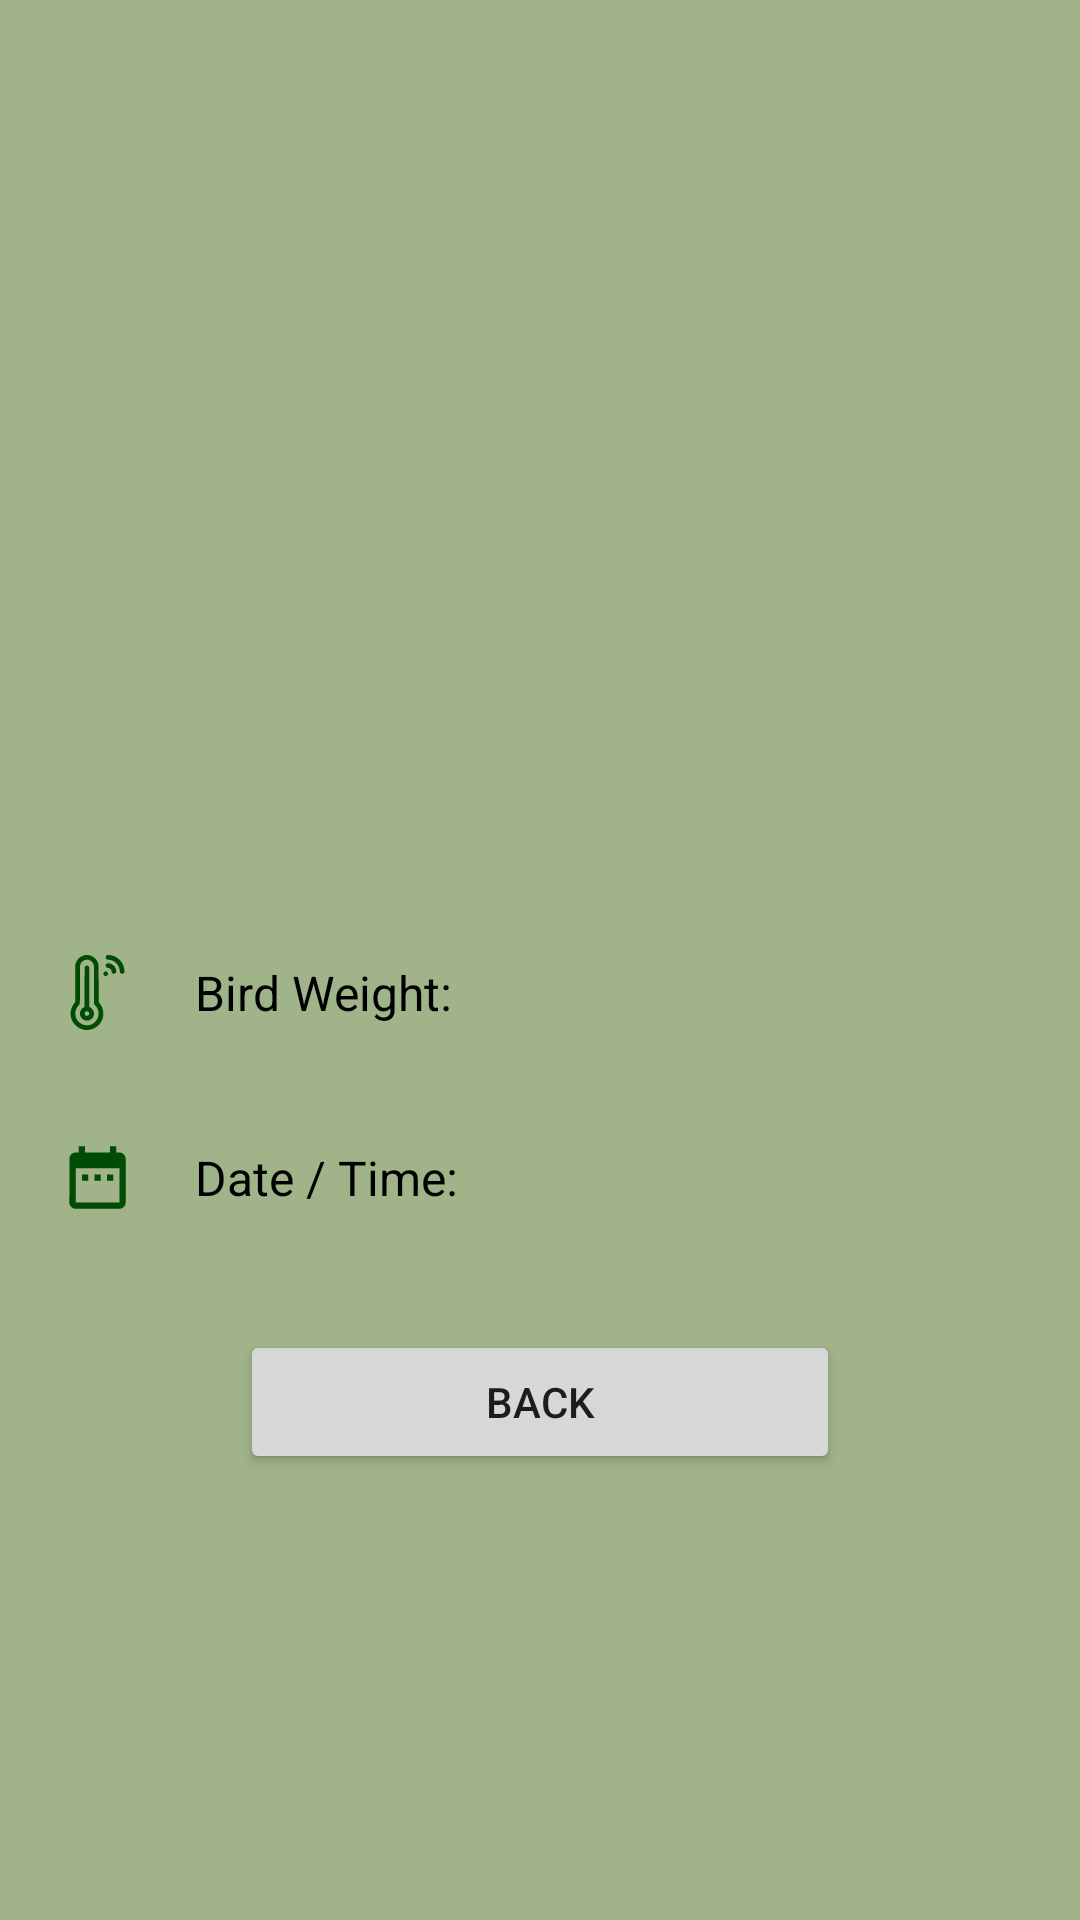

Here is an Android app screen rendered from its layout file. Give the layout XML and the strings, colors and styles it references.
<!-- AndroidManifest.xml: application theme Theme.PoultryFarmEnvironment -->
<!-- res/layout/activity_bird_weight.xml -->
<?xml version="1.0" encoding="utf-8"?>
<LinearLayout xmlns:android="http://schemas.android.com/apk/res/android"
    xmlns:app="http://schemas.android.com/apk/res-auto"
    xmlns:tools="http://schemas.android.com/tools"
    android:id="@+id/main"
    android:layout_width="match_parent"
    android:layout_height="match_parent"
    android:orientation="vertical"
    android:background="@color/LightGreen"
    tools:context=".BirdWeightActivity">

    <LinearLayout
        android:layout_width="match_parent"
        android:layout_height="wrap_content"
        android:orientation="vertical"
        android:gravity="center"
        android:padding="20dp"

        >

        <ImageView
            android:id="@+id/img"
            android:layout_width="match_parent"
            android:layout_height="250dp"

            />

        <LinearLayout
            android:layout_width="match_parent"
            android:layout_height="wrap_content"
            android:orientation="horizontal"
            android:gravity="center|start"
            android:layout_marginTop="30dp"
            >


            <ImageView
                android:layout_width="25dp"
                android:layout_height="25dp"
                android:src="@drawable/temperature"
                />

            <TextView
                android:layout_width="wrap_content"
                android:layout_height="wrap_content"
                android:textSize="16sp"
                android:padding="20dp"
                android:textColor="@color/black"
                android:text="Bird Weight: "
                />

            <TextView
                android:id="@+id/tv_temperature"
                android:layout_width="wrap_content"
                android:layout_height="wrap_content"
                android:textSize="16sp"
                android:padding="20dp"
                android:textColor="@color/black"
                android:text=""
                />

        </LinearLayout>


        <LinearLayout
            android:layout_width="match_parent"
            android:layout_height="wrap_content"
            android:orientation="horizontal"
            android:gravity="center|start"
            >

            <ImageView
                android:layout_width="25dp"
                android:layout_height="25dp"
                android:src="@drawable/ic_date"
                />

            <TextView

                android:layout_width="wrap_content"
                android:layout_height="wrap_content"
                android:textSize="16sp"
                android:padding="20dp"
                android:textColor="@color/black"
                android:text="Date / Time: "
                />

            <TextView
                android:id="@+id/tv_temp_dateTime"
                android:layout_width="wrap_content"
                android:layout_height="wrap_content"
                android:textSize="16sp"
                android:padding="20dp"
                android:layout_marginLeft="9dp"
                android:textColor="@color/black"
                android:text=""
                />

        </LinearLayout>


        <Button
            android:layout_marginTop="20dp"
            android:id="@+id/btn_back"
            android:layout_width="200dp"
            android:layout_height="wrap_content"
            android:text="back"
            />





    </LinearLayout>

</LinearLayout>
<!-- resources referenced by this layout -->
<resources>
  <color name="LightGreen">#A0B389</color>
  <color name="black">#FF000000</color>
  <!-- drawable ic_date (drawable) -->
  <vector android:height="24dp" android:tint="@color/Green"
      android:viewportHeight="24" android:viewportWidth="24"
      android:width="24dp" xmlns:android="http://schemas.android.com/apk/res/android">
      <path android:fillColor="@android:color/white" android:pathData="M9,11L7,11v2h2v-2zM13,11h-2v2h2v-2zM17,11h-2v2h2v-2zM19,4h-1L18,2h-2v2L8,4L8,2L6,2v2L5,4c-1.11,0 -1.99,0.9 -1.99,2L3,20c0,1.1 0.89,2 2,2h14c1.1,0 2,-0.9 2,-2L21,6c0,-1.1 -0.9,-2 -2,-2zM19,20L5,20L5,9h14v11z"/>
  </vector>
  <!-- drawable temperature: vector/xml drawable (drawable, 2525 chars, omitted) -->
  <style name="Theme.PoultryFarmEnvironment" parent="Theme.MaterialComponents.DayNight.NoActionBar">
          
          <item name="colorPrimary">@color/purple_500</item>
          <item name="colorPrimaryVariant">@color/purple_700</item>
          <item name="colorOnPrimary">@color/white</item>
          
          <item name="colorSecondary">@color/teal_200</item>
          <item name="colorSecondaryVariant">@color/teal_700</item>
          <item name="colorOnSecondary">@color/black</item>
          
          <item name="android:statusBarColor" tools:targetApi="l">?attr/colorPrimaryVariant</item>
          
      </style>
  <color name="Green">#014C04</color>
  <color name="purple_500">#014C04</color>
  <color name="purple_700">#014C04</color>
  <color name="white">#FFFFFFFF</color>
  <color name="teal_200">#FF03DAC5</color>
  <color name="teal_700">#FF018786</color>
</resources>
